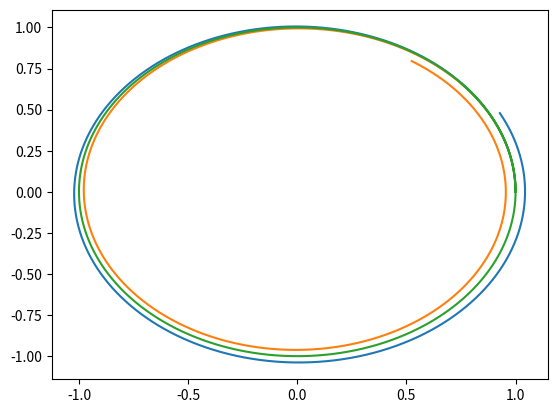

Recreate this plot in Python.
# Euler implicito
from numpy import zeros, float64, array, linspace
import matplotlib.pyplot as plt
from scipy.optimize import newton #import newton method




def Cauchy_problem( F, t, U0, Temporal_scheme, q=None, Tolerance=None ): 
     """
  

    Inputs:  
           F(U,t) : Function dU/dt = F(U,t) 
           t : time partition t (vector of length N+1)
           U0 : initial condition at t=0
           Temporal_schem 
           q : order o scheme (optional) 
           Tolerance: Error tolerance (optional)

    Return: 
           U: matrix[N+1, Nv], Nv state values at N+1 time steps     
     """

     N =  len(t)-1
     Nv = len(U0)
     #U = zeros( (N+1, Nv), dtype=type(U0) )
     U = zeros( (N+1, Nv), dtype=float64 ) 

     U[0,:] = U0

     for n in range(N):
        #argumentos opcionales: q y Tolerance
        if q != None: 
          U[n+1,:] = Temporal_scheme( U[n, :], t[n+1] - t[n], t[n],  F, q, Tolerance ) 

        else: 
           U[n+1,:] = Temporal_scheme( U[n, :], t[n+1] - t[n], t[n],  F ) 

     return U

def Euler(U, dt, t, F): 

    return U + dt * F(U, t)

def Euler_inverso(U, dt, t, F): 
    def G(X): 
        return X - U - dt * F(X, t)
    
    return newton(G, U) 

def Crank_Nicolson(U, dt, t, F): 
    def G(X): 
        return X - U - dt/2 * ( F(X, t) + F(U, t) )
    
    return newton(G, U)

def Kepler(U, t): 

    x = U[0]; y = U[1]; dxdt = U[2]; dydt = U[3]
    d = ( x**2  +y**2 )**1.5

    return  array( [ dxdt, dydt, -x/d, -y/d ] ) 

tf = 7 #si no converge reduzco el tiempo 
N = 2000
t = linspace(0, tf, N)

U = Cauchy_problem(Kepler, t, array([1., 0., 0., 1.]), Euler)

plt.plot(U[:,0],U[:,1])
plt.show()

U = Cauchy_problem(Kepler, t, array([1., 0., 0., 1.]), Euler_inverso)

plt.plot(U[:,0],U[:,1])
plt.show()

U = Cauchy_problem(Kepler, t, array([1., 0., 0., 1.]), Crank_Nicolson)

plt.plot(U[:,0],U[:,1])
plt.show()